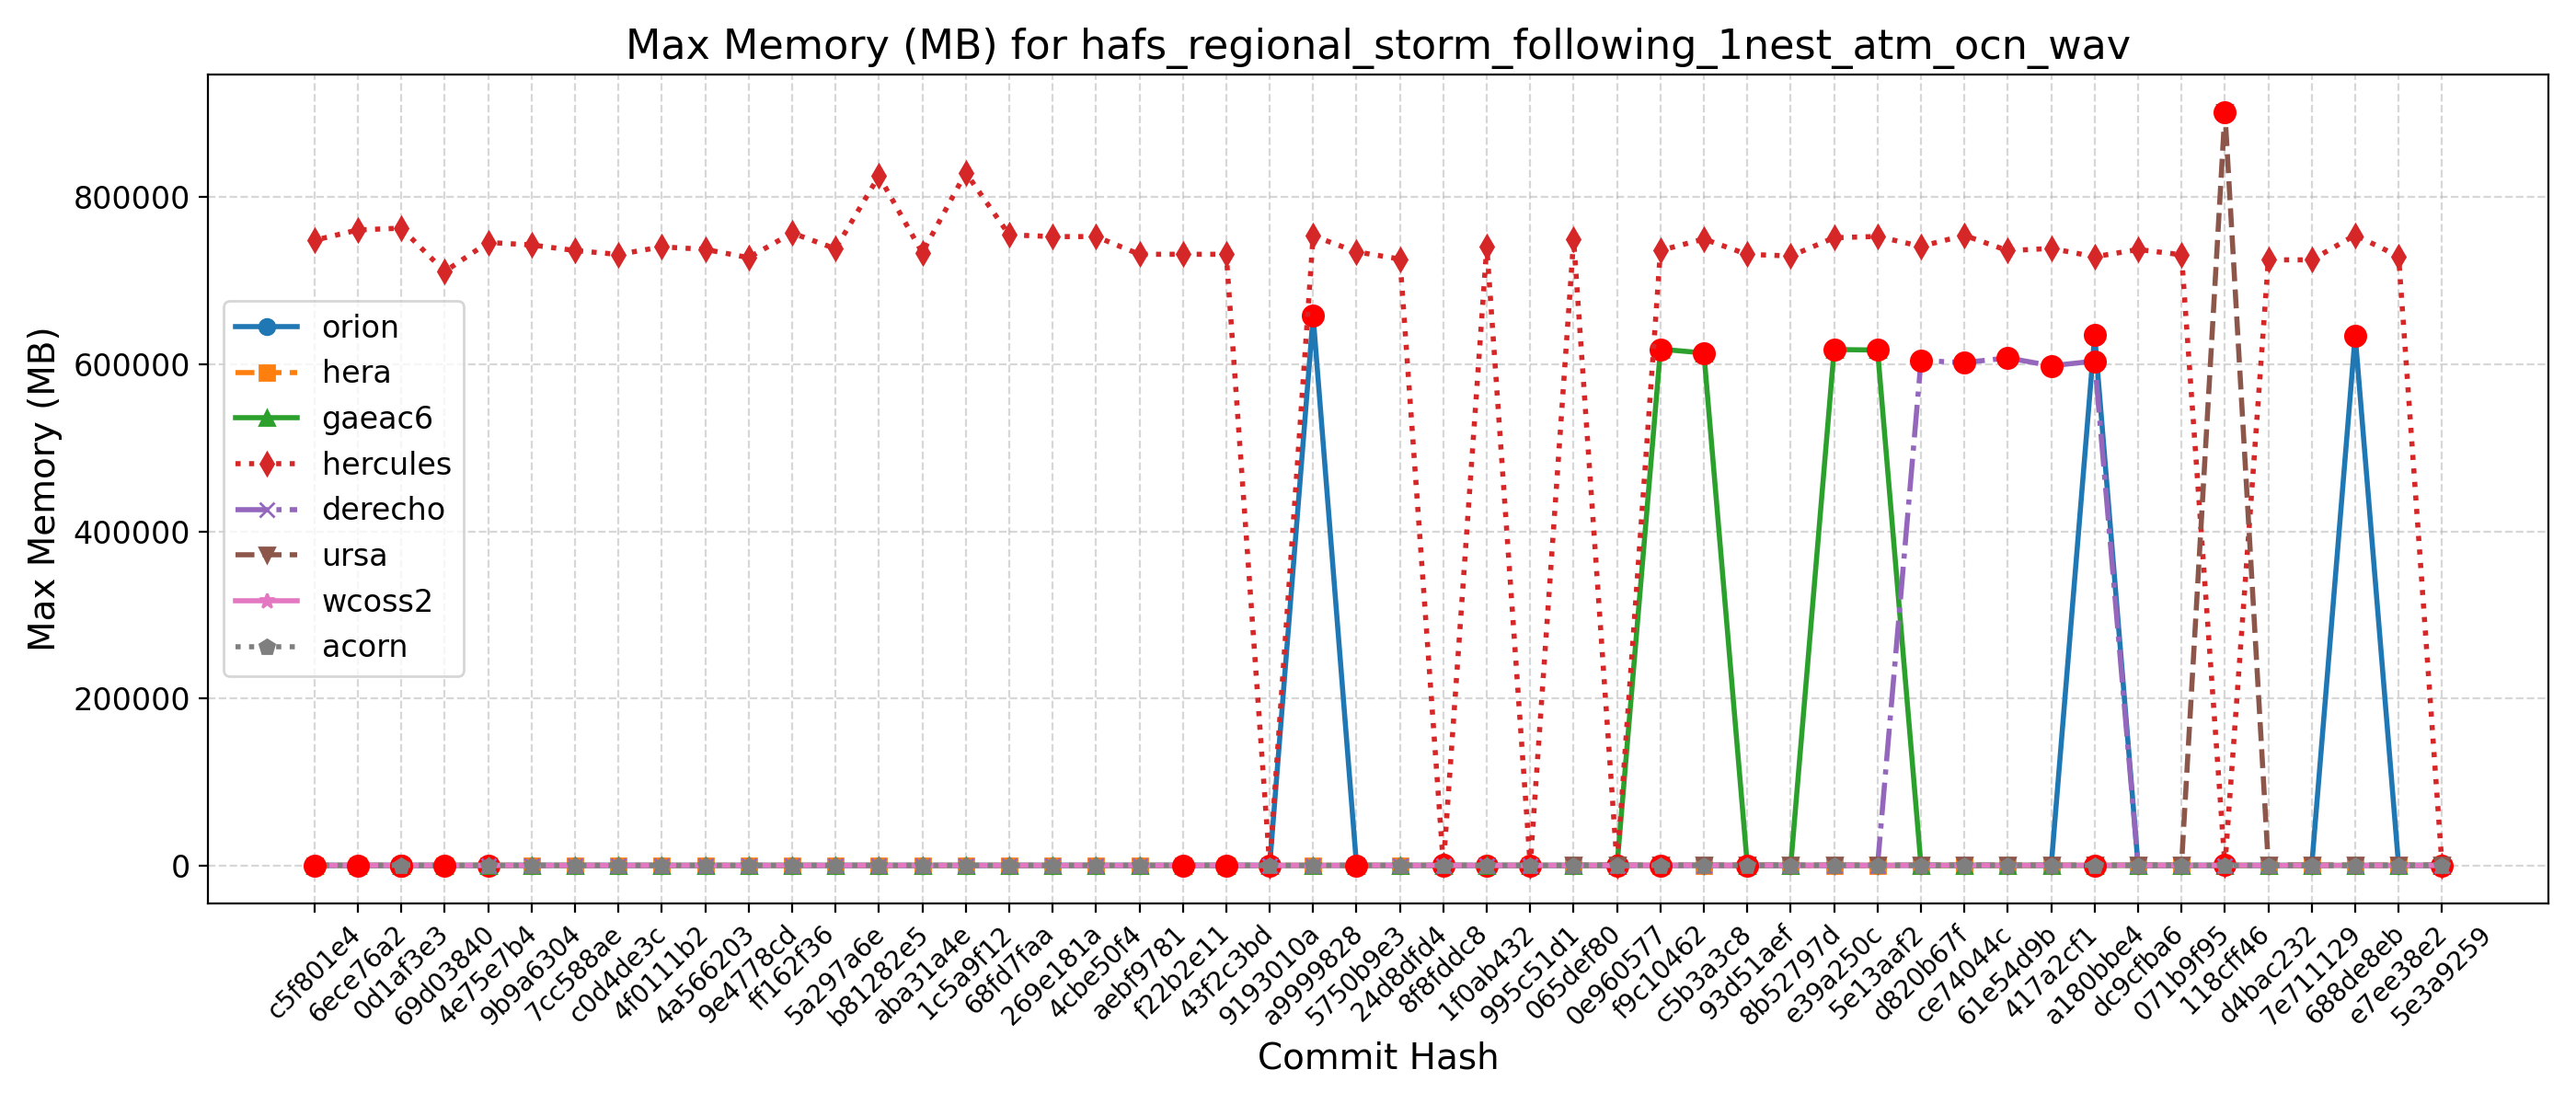

Source data for this figure (header and first rows):
Hash, Date, Message, orion, hera, gaeac6, hercules, derecho, ursa, wcoss2, acorn
5e3a9259, 2025-09-10, Introduce tuning parameter for convectiv…, 654, 618, 619, 732, 600, 879, 613, 610
e7ee38e2, 2025-09-08, Scale-aware 3DTKE EDMF and TTE-EDMF GFS …, 634, 622, 630, 728908, 600, 883, 614, 615
688de8eb, 2025-09-04, Fix default cdmbgwd settings (#2788), 634348, 610, 629, 754304, 600, 861, 614, 612
7e711129, 2025-09-02, Use container with spack stack 1.9.2 (#2…, 631, 618, 621, 724704, 600, 904, 615, 616
d4bac232, 2025-08-29, MPAS dycore + Atmosphere Generalization …, 631, 618, 621, 724704, 600, 904, 615, 616
118cff46, 2025-08-25, Add FV3 grid mask for regional domains t…, 636, 618, 616, 750, 603, 901648, 613, 616
071b9f95, 2025-08-22, Fix Restart IAU and Ultra-Low Reproducib…, 637, 625, 626, 730800, 604, 912, 615, 614
dc9cfba6, 2025-08-19, Update CICE through 2025-07 and switch t…, 642, 623, 620, 737124, 605, 903, 624, 668
a180bbe4, 2025-08-15, FV3: Fix Prate_avg and UPP call freq + F…, 634660, 621, 618, 728388, 603616, 909, 714, 614
417a2cf1, 2025-08-13, Fix conus13km tests restart and decompos…, 661, 621, 616, 738440, 598040, 880, 613, 612
61e54d9b, 2025-08-11, Add two-way ocean-wave coupling feature …, 642, 619, 626, 735660, 607440, 896, 611, 615
ce74044c, 2025-08-06, Create a user-friendly "process model" t…, 655, 615, 617, 754040, 601860, 906, 611, 613
d820b67f, 2025-08-01, Update GOCART to v2.4.3 (#2819), 655, 619, 621, 740796, 604260, 874, 610, 612
5e13aaf2, 2025-07-29, Update DATM meshes and switch to bilinea…, 636, 612, 616856, 752724, 604, 888, 611, 611
e39a250c, 2025-07-24, Update FV3 hash to include UPP ss192/Urs…, 647, 623, 617460, 751160, 604, 897, 609, 612
8b52797d, 2025-07-21, Combination of 2684,2707,2771 (MERRA2 3-…, 660, 616, 625, 729348, 600, 908, 611, 656
93d51aef, 2025-07-17, Exporting Canopy Variables from AQM to F…, 637, 618, 620, 731304, 607, 905, 710, 614
c5b3a3c8, 2025-07-14, GFDLMP-v3 and TEMPO MP microphysics (#25…, 631, 620, 613356, 749588, 606, 899, 605, 608
f9c10462, 2025-07-11, Combination of several CCPP-physics PRs …, 638, 621, 617900, 736000, 599, 903, 687, 607
0e960577, 2025-07-09, Combination #2777 (maintask writes CMEPS…, 634, 617, 618, 720, 597, 913, 604, 609
065def80, 2025-07-07, Port UFS-WM to Ursa (#2471), 639, 619, 618, 749060, 594, 893, 604, 613
995c51d1, 2025-07-03, Upgrade UFS-WM to spack-stack/1.9.2 (#26…, 639, 619, 618, 729, 594, , 604, 613
1f0ab432, 2025-07-01, Reduce WW3 memory use (#2624), 645, 648, 623, 740920, 618, , 605, 610
8f8fddc8, 2025-06-30, Bring in scale-aware 3DTKE related chang…, 659, 653, 635, 763, 616, , 605, 605
24d8dfd4, 2025-06-26, Slight modification in orographic gravit…, 665, 626, 627, 725688, 612, , 611, 611
5750b9e3, 2025-06-20, gcycle update (#2747), 639, 627, 624, 734276, 612, , 607, 713
a9999828, 2025-06-12, Add a new parameter in dycore to control…, 657588, 643, 624, 753360, 616, , 606, 608
9193010a, 2025-06-06, In Noah-MP, set zero for canopy liquid a…, 635, 620, 621, 744, 611, , 609, 603
43f2c3bd, 2025-06-04, Urgent Documentation Update for HSD Capa…, 733, 623, 619, 731384, 611, , 620, 714
f22b2e11, 2025-06-02, Bug fix for surface roughness calculatio…, 733, 623, 619, 731384, 611, , 620, 714
aebf9781, 2025-05-27, Fix bug to improve wave initialization b…, 657, 630, 624, 731360, 609, , 607, 610
4cbe50f4, 2025-05-23, Add idealized, regional tropical cyclone…, 658, 626, 623, 752520, 615, , 612, 607
269e181a, 2025-05-23, Add GFSv17 IAU restart tests without wav…, 658, 626, 623, 752520, 615, , 612, 607
68fd7faa, 2025-05-15, Enable Hera, Hercules Gnu tests: cpld_de…, 638, 626, 624, 754680, 624, , 609, 609
1c5a9f12, 2025-05-09, Add "ultra low" coupled configurations t…, 638, 630, 624, 828920, 624, , 609, 609
aba31a4e, 2025-05-06, Resolve miscellaneous WM issues and upda…, 643, 609, 630, 733216, 608, , 610, 610
b81282e5, 2025-05-05, Switch to vector remapping and bilinear …, 643, 609, 630, 825004, 608, , 610, 610
5a297a6e, 2025-05-02, improve coupled model startup cost for w…, 646, 609, 624, 738044, 613, , 610, 606
ff162f36, 2025-05-01, NSSL MP scheme updates + Stochastic Phys…, 627, 613, 622, 756856, 613, , 612, 611
9e4778cd, 2025-04-25, Loosen restriction on optional arguments…, 622, 618, 624, 727304, 612, , 609, 608
4a566203, 2025-04-23, CMake Atmosphere Dycore Generalization +…, 626, 609, 624, 737232, 609, , 610, 613
4f0111b2, 2025-04-21, Add CMEPS log file at restart write; IAU…, 639, 613, 626, 740268, 607, , 608, 607
c0d4de3c, 2025-04-18, Update mom6 to its main repository 20250…, 658, 605, 625, 731192, 614, , 627, 613
7cc588ae, 2025-04-16, Add PIO configuration variables for CMEP…, 638, 634, 627, 735864, 612, , 610, 607
9b9a6304, 2025-04-11, Memcheck fixes (#2655), 738, 628, 626, 742540, 611, , 608, 610
4e75e7b4, 2025-04-10, Update upp submodule to the latest UPP (…, 638, 673, 628, 745516, 608, , 613, 613
69d03840, 2025-04-07, Use ESMF Redist instead of Remap for FV3…, 645, 595, 630, 710748, 615, , 612, 709
0d1af3e3, 2025-04-02, Convert GFS DDTs from blocked data struc…, 644, 651, 630, 762644, 610, , 688, 609
6ece76a2, 2025-03-28, Update WW3  by merging develop  as of 20…, 646, 637, 635, 760472, 624, , 618, 692
c5f801e4, 2025-03-27, Sync CDEPS and CMEPS to ESCOMP (#2664), 646, 636, 642, 748164, 627, , 619, 718
